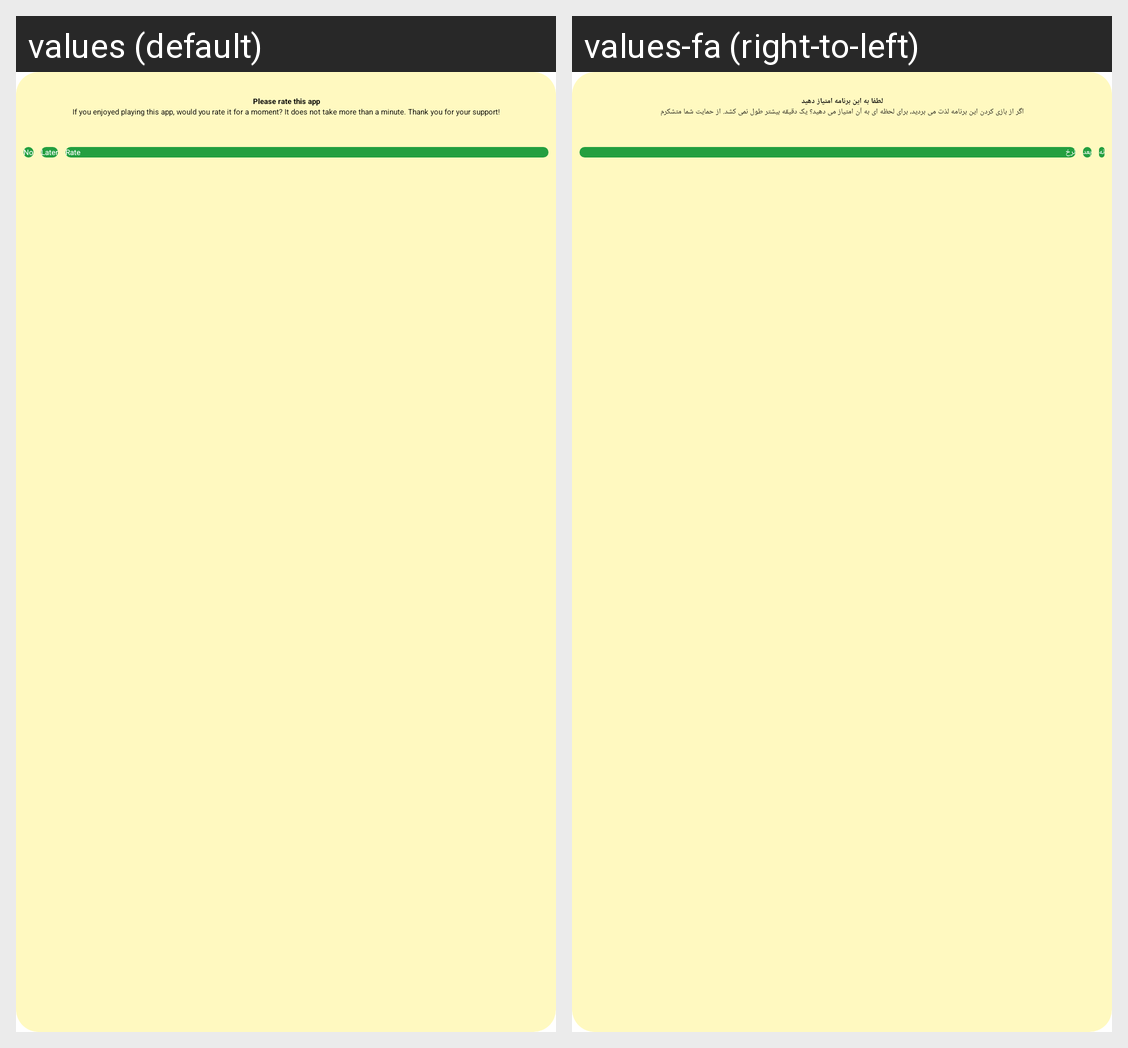

Locale-by-locale string values for the Android screen shown in this grid:
Android screen res/layout/appraterdialog.xml rendered under 2 locales, left to right: values (default), values-fa (right-to-left). Device: Nexus 5 (rendered at 1080×1920; each locale shown at half size, 540×960, under a caption strip naming it); theme Theme.App.Starting.
Strings drawn on this screen, with the default value and each locale's value (text and hints the layout hard-codes, and strings that could not be matched under every locale, appear in the picture but are not listed):

rate_dialog_title
  values: Please rate this app
  values-fa: لطفا به این برنامه امتیاز دهید

rate_dialog_message
  values: If you enjoyed playing this app, would you rate it for a moment? It does not take more than a minute. Thank you for your support!
  values-fa: اگر از بازی کردن این برنامه لذت می بردید، برای لحظه ای به آن امتیاز می دهید؟ یک دقیقه بیشتر طول نمی کشد. از حمایت شما متشکرم

rate_dialog_no
  values: No
  values-fa: نه

rate_dialog_cancel
  values: Later
  values-fa: بعد

rate_dialog_ok
  values: Rate
  values-fa: نرخ
